3-way image classification set "defect_type" from GitHub (iz0301/AFRL-Capstone-2020); label vocabulary: eraser mark defect, none, pencil mark defect.

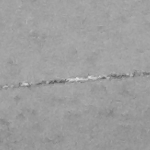
Label: none

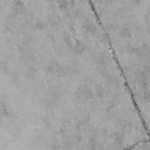
Label: eraser mark defect

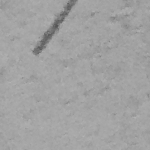
Label: pencil mark defect

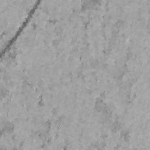
Label: pencil mark defect

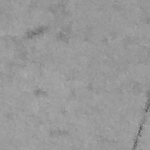
Label: none

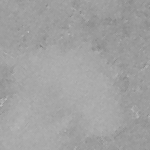
Label: eraser mark defect
